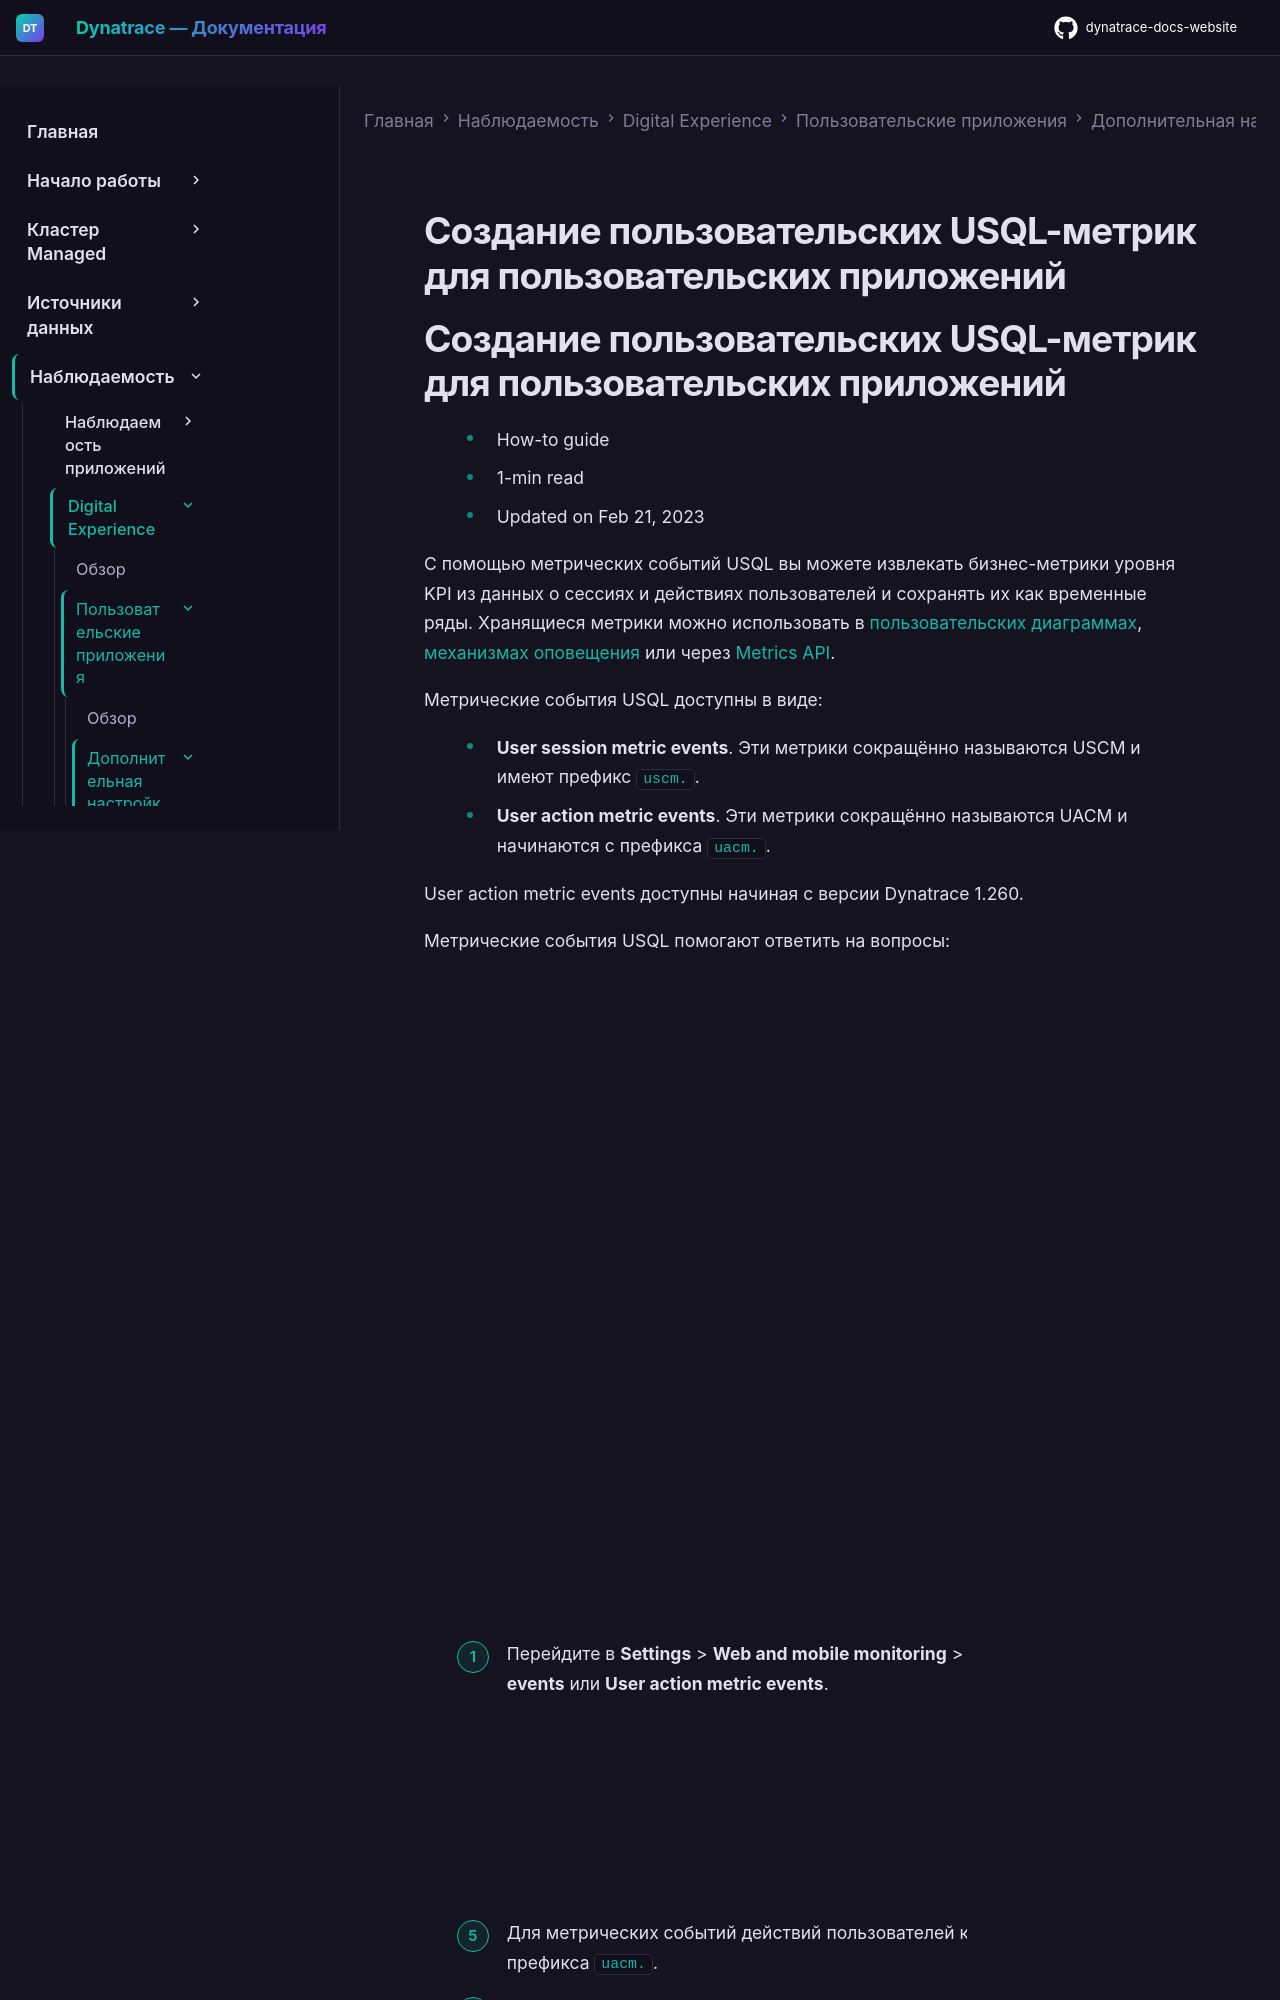

repository: Yerkebulan-Ardabayev/dynatrace-docs-website · page: managed-ru/observe/digital-experience/custom-applications/additional-configuration/custom-metrics-from-user-sessions-custom-apps/index.html · generator: mkdocs

---
title: Создание пользовательских USQL-метрик для пользовательских приложений
source: https://docs.dynatrace.com/managed/observe/digital-experience/custom-applications/additional-configuration/custom-metrics-from-user-sessions-custom-apps
scraped: 2026-05-12T11:07:12.964628
---

# Создание пользовательских USQL-метрик для пользовательских приложений

# Создание пользовательских USQL-метрик для пользовательских приложений

* How-to guide
* 1-min read
* Updated on Feb 21, 2023

С помощью метрических событий USQL вы можете извлекать бизнес-метрики уровня KPI из данных о сессиях и действиях пользователей и сохранять их как временные ряды. Хранящиеся метрики можно использовать в [пользовательских диаграммах](/managed/analyze-explore-automate/explorer "Запрашивайте метрики и преобразовывайте результаты для получения нужных аналитических данных."), [механизмах оповещения](/managed/dynatrace-intelligence/anomaly-detection/metric-events "Узнайте о метрических событиях в Dynatrace") или через [Metrics API](/managed/dynatrace-api/environment-api/metric-v2 "Получайте информацию о метриках через Metrics v2 API.").

Метрические события USQL доступны в виде:

* **User session metric events**. Эти метрики сокращённо называются USCM и имеют префикс `uscm.`.
* **User action metric events**. Эти метрики сокращённо называются UACM и начинаются с префикса `uacm.`.

User action metric events доступны начиная с версии Dynatrace 1.260.

Метрические события USQL помогают ответить на вопросы:

* Как со временем меняется индекс пользовательского опыта на моём сайте?
* Как меняется индекс Apdex для определённого типа пользовательских действий?
* Как меняется выручка, генерируемая пользователями?
* Сколько пользователей посещают мой сайт и какие браузеры они используют?
* Какова средняя продолжительность сессии для моего веб-приложения?
* Какова средняя продолжительность пользовательского действия для моего мобильного приложения?

Создавать метрические события USQL и управлять ими можно через веб-интерфейс Dynatrace или через [Dynatrace Settings API](#create-metrics-via-API).
